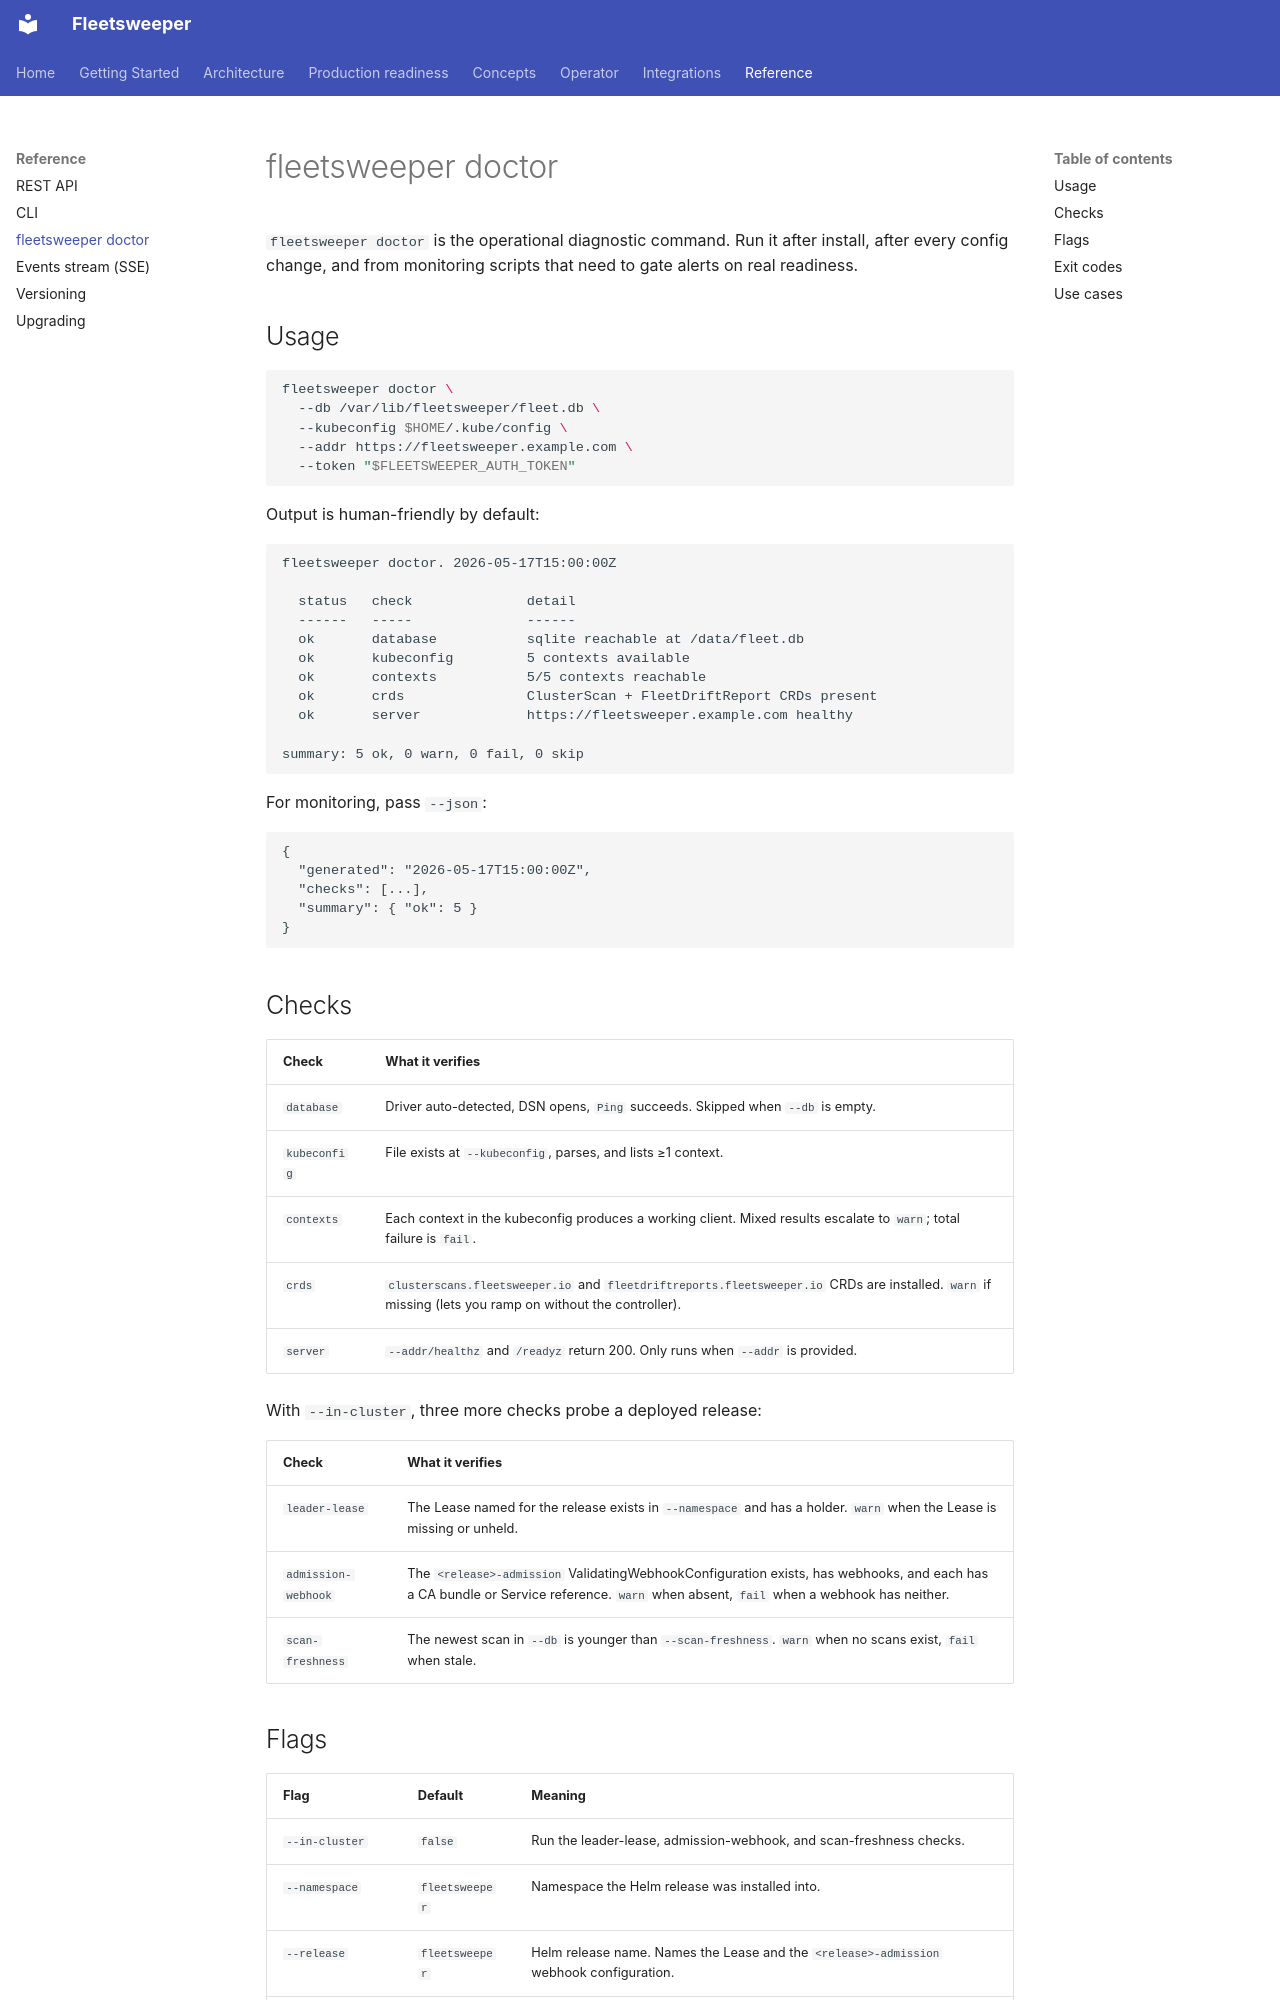

repository: dcadolph/fleetsweeper · page: reference/doctor/index.html · generator: mkdocs

# fleetsweeper doctor

`fleetsweeper doctor` is the operational diagnostic command. Run it after
install, after every config change, and from monitoring scripts that need
to gate alerts on real readiness.

## Usage

```shell
fleetsweeper doctor \
  --db /var/lib/fleetsweeper/fleet.db \
  --kubeconfig $HOME/.kube/config \
  --addr https://fleetsweeper.example.com \
  --token "$FLEETSWEEPER_AUTH_TOKEN"
```

Output is human-friendly by default:

```text
fleetsweeper doctor. 2026-05-17T15:00:00Z

  status   check              detail
  ------   -----              ------
  ok       database           sqlite reachable at /data/fleet.db
  ok       kubeconfig         5 contexts available
  ok       contexts           5/5 contexts reachable
  ok       crds               ClusterScan + FleetDriftReport CRDs present
  ok       server             https://fleetsweeper.example.com healthy

summary: 5 ok, 0 warn, 0 fail, 0 skip
```

For monitoring, pass `--json`:

```text
{
  "generated": "2026-05-17T15:00:00Z",
  "checks": [...],
  "summary": { "ok": 5 }
}
```

## Checks

| Check | What it verifies |
| --- | --- |
| `database` | Driver auto-detected, DSN opens, `Ping` succeeds. Skipped when `--db` is empty. |
| `kubeconfig` | File exists at `--kubeconfig`, parses, and lists ≥1 context. |
| `contexts` | Each context in the kubeconfig produces a working client. Mixed results escalate to `warn`; total failure is `fail`. |
| `crds` | `clusterscans.fleetsweeper.io` and `fleetdriftreports.fleetsweeper.io` CRDs are installed. `warn` if missing (lets you ramp on without the controller). |
| `server` | `--addr/healthz` and `/readyz` return 200. Only runs when `--addr` is provided. |

With `--in-cluster`, three more checks probe a deployed release:

| Check | What it verifies |
| --- | --- |
| `leader-lease` | The Lease named for the release exists in `--namespace` and has a holder. `warn` when the Lease is missing or unheld. |
| `admission-webhook` | The `<release>-admission` ValidatingWebhookConfiguration exists, has webhooks, and each has a CA bundle or Service reference. `warn` when absent, `fail` when a webhook has neither. |
| `scan-freshness` | The newest scan in `--db` is younger than `--scan-freshness`. `warn` when no scans exist, `fail` when stale. |
